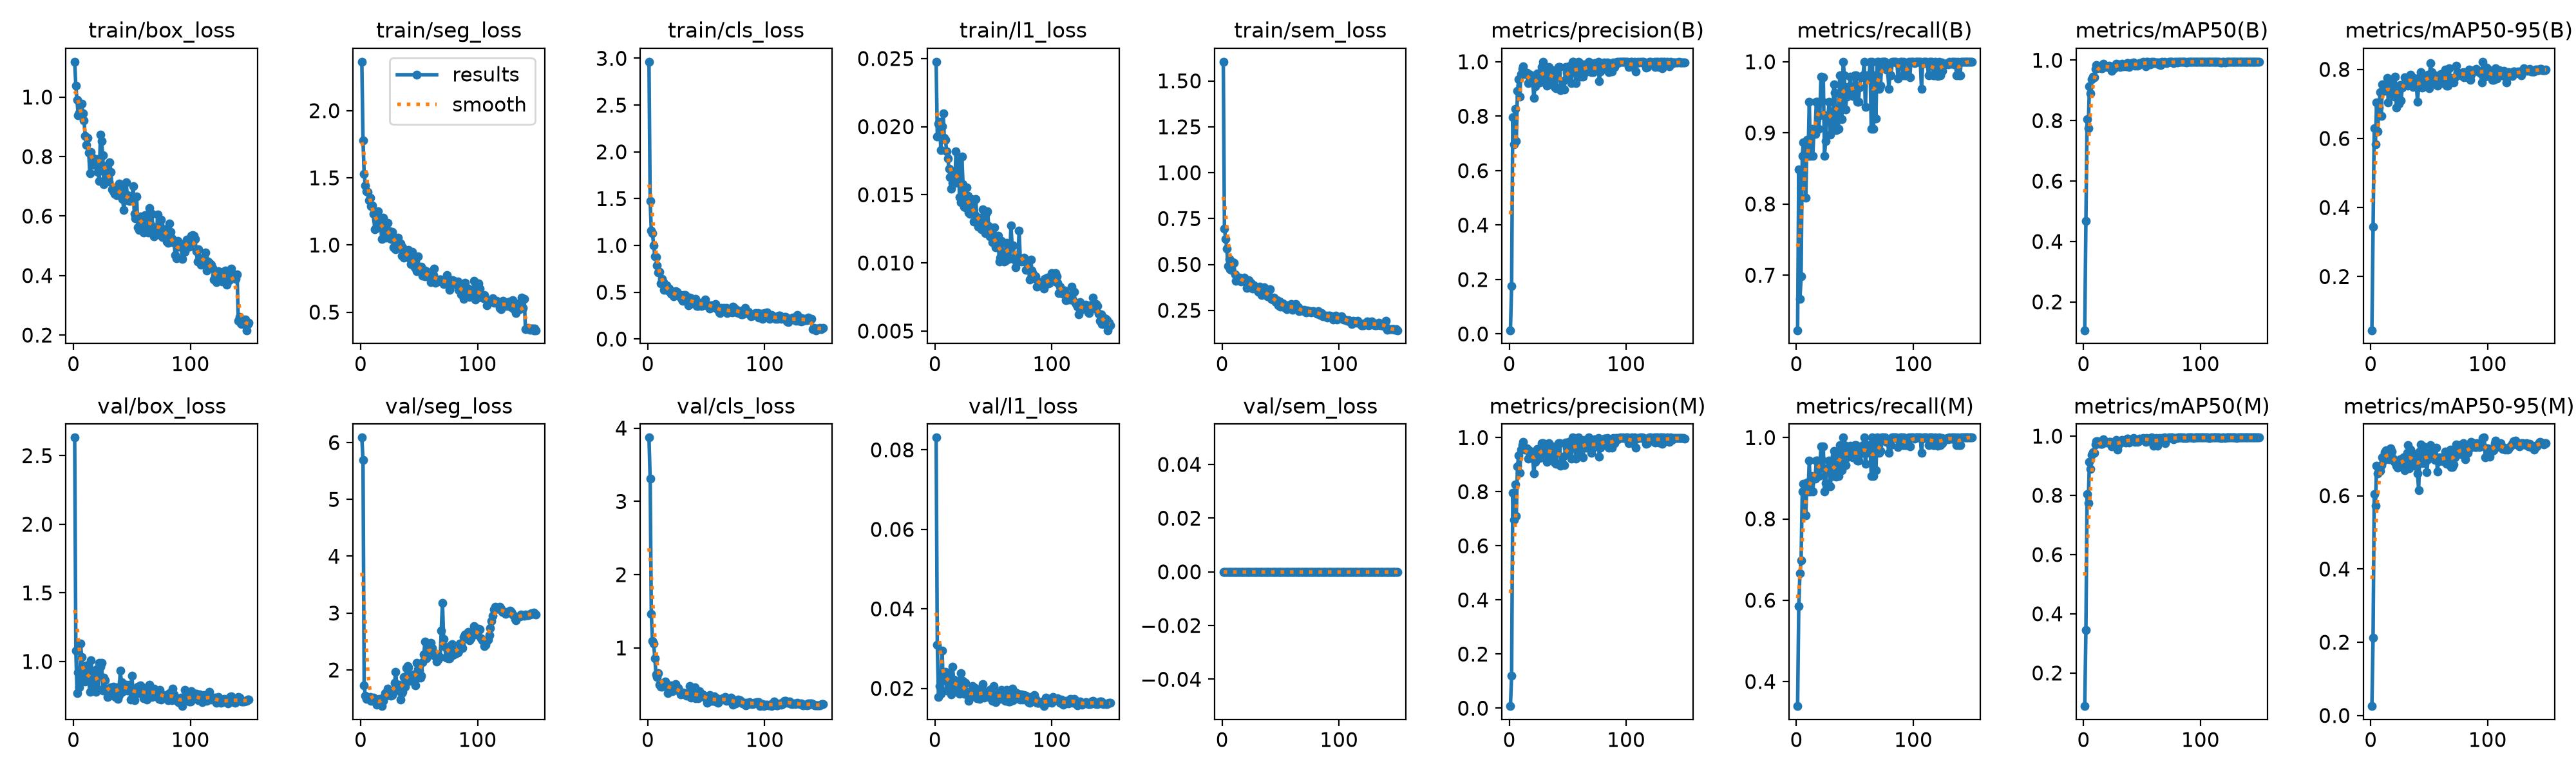

The data file committed next to this chart (first rows):
epoch, time, train/box_loss, train/seg_loss, train/cls_loss, train/l1_loss, train/sem_loss, metrics/precision(B), metrics/recall(B), metrics/mAP50(B), metrics/mAP50-95(B), metrics/precision(M), metrics/recall(M), metrics/mAP50(M), metrics/mAP50-95(M), val/box_loss, val/seg_loss, val/cls_loss, val/l1_loss, val/sem_loss, lr/pg0, lr/pg1, lr/pg2
1, 6.339, 1.119, 2.364, 2.963, 0.02476, 1.605, 0.01382, 0.6226, 0.1064, 0.04468, 0.00754, 0.3396, 0.08824, 0.02556, 2.632, 6.087, 3.871, 0.08309, 0, 0.0003272, 0.0003272, 0.06761
2, 11.75, 1.038, 1.78, 1.474, 0.01928, 0.6937, 0.1751, 0.8491, 0.4672, 0.3437, 0.1206, 0.5849, 0.3443, 0.213, 1.08, 5.691, 3.315, 0.0309, 0, 0.0006561, 0.0006561, 0.03461
3, 17.18, 0.99, 1.531, 1.157, 0.02023, 0.6383, 0.7969, 0.6663, 0.8053, 0.6303, 0.7969, 0.6663, 0.8053, 0.6047, 0.7684, 1.728, 1.464, 0.01777, 0, 0.0009807, 0.0009807, 0.001598
4, 22.54, 0.9396, 1.441, 1.129, 0.02035, 0.5854, 0.697, 0.6981, 0.7745, 0.5824, 0.697, 0.6981, 0.7745, 0.5724, 0.9207, 1.548, 1.097, 0.0206, 0, 0.0009802, 0.0009802, 0.0009802
5, 27.85, 0.9467, 1.402, 1.001, 0.01827, 0.4923, 0.8265, 0.8679, 0.9126, 0.7047, 0.8265, 0.8679, 0.9126, 0.6811, 0.8123, 1.491, 1.062, 0.01871, 0, 0.0009736, 0.0009736, 0.0009736
6, 33.17, 0.9462, 1.396, 0.883, 0.02004, 0.5306, 0.7091, 0.8868, 0.8898, 0.6208, 0.7091, 0.8868, 0.8898, 0.661, 1.129, 1.502, 0.8615, 0.02955, 0, 0.000967, 0.000967, 0.000967
7, 38.48, 0.9783, 1.334, 0.8779, 0.02099, 0.4747, 0.8931, 0.8679, 0.9378, 0.6903, 0.8931, 0.8679, 0.9378, 0.6771, 1.032, 1.511, 0.6406, 0.02255, 0, 0.0009604, 0.0009604, 0.0009604
8, 43.79, 0.9456, 1.352, 0.7857, 0.01916, 0.4714, 0.9346, 0.809, 0.9462, 0.7333, 0.9346, 0.809, 0.9462, 0.6686, 0.8823, 1.522, 0.6018, 0.02207, 0, 0.0009538, 0.0009538, 0.0009538
9, 49.15, 0.9205, 1.291, 0.7078, 0.01905, 0.5108, 0.8708, 0.8901, 0.9443, 0.6645, 0.8708, 0.8901, 0.9443, 0.6837, 0.9267, 1.452, 0.6531, 0.02421, 0, 0.0009472, 0.0009472, 0.0009472
10, 54.45, 0.8702, 1.294, 0.716, 0.01816, 0.5075, 0.9555, 0.8679, 0.9719, 0.7564, 0.9555, 0.8679, 0.9719, 0.704, 0.8526, 1.474, 0.5014, 0.01946, 0, 0.0009406, 0.0009406, 0.0009406
11, 59.73, 0.8394, 1.23, 0.5946, 0.01766, 0.4439, 0.9725, 0.9434, 0.9834, 0.753, 0.9725, 0.9434, 0.9834, 0.6963, 0.9698, 1.514, 0.4721, 0.02365, 0, 0.000934, 0.000934, 0.000934
12, 65.05, 0.8635, 1.118, 0.639, 0.01689, 0.4093, 0.9839, 0.8679, 0.9822, 0.7387, 0.9839, 0.8679, 0.9822, 0.7189, 0.9078, 1.489, 0.4701, 0.02184, 0, 0.0009274, 0.0009274, 0.0009274
13, 70.3, 0.8123, 1.186, 0.6107, 0.01627, 0.4294, 0.9551, 0.9057, 0.9752, 0.7545, 0.9551, 0.9057, 0.9752, 0.7244, 0.88, 1.428, 0.5282, 0.0217, 0, 0.0009208, 0.0009208, 0.0009208
14, 75.61, 0.7428, 1.124, 0.5242, 0.01544, 0.4241, 0.9567, 0.8679, 0.975, 0.7757, 0.9567, 0.8679, 0.975, 0.7197, 0.7767, 1.384, 0.4888, 0.01843, 0, 0.0009142, 0.0009142, 0.0009142
15, 80.96, 0.8157, 1.251, 0.5645, 0.01587, 0.4266, 0.9599, 0.9037, 0.9729, 0.705, 0.9599, 0.9037, 0.9729, 0.7056, 1.011, 1.412, 0.5411, 0.02543, 0, 0.0009076, 0.0009076, 0.0009076
16, 86.25, 0.7984, 1.178, 0.5737, 0.01672, 0.4074, 0.9225, 0.8989, 0.9738, 0.7357, 0.9225, 0.8989, 0.9738, 0.6994, 0.9018, 1.486, 0.4923, 0.02228, 0, 0.000901, 0.000901, 0.000901
17, 91.57, 0.7728, 1.174, 0.5207, 0.01585, 0.4174, 0.9542, 0.9434, 0.9882, 0.7621, 0.9542, 0.9434, 0.9882, 0.7299, 0.8465, 1.412, 0.3806, 0.02044, 0, 0.0008944, 0.0008944, 0.0008944
18, 96.86, 0.7772, 1.044, 0.5388, 0.01817, 0.4104, 0.9322, 0.9434, 0.9785, 0.7358, 0.9322, 0.9434, 0.9785, 0.7204, 0.7956, 1.364, 0.4671, 0.02013, 0, 0.0008878, 0.0008878, 0.0008878
19, 102.2, 0.7877, 1.204, 0.5149, 0.0164, 0.4283, 0.9492, 0.9057, 0.9809, 0.7433, 0.9492, 0.9057, 0.9809, 0.702, 0.7789, 1.46, 0.4827, 0.01948, 0, 0.0008812, 0.0008812, 0.0008812
20, 107.5, 0.7917, 1.137, 0.4828, 0.01741, 0.4188, 0.9339, 0.9245, 0.9785, 0.7203, 0.9339, 0.9245, 0.9785, 0.6932, 0.9409, 1.526, 0.4866, 0.02192, 0, 0.0008746, 0.0008746, 0.0008746
21, 112.8, 0.7478, 1.08, 0.4764, 0.01481, 0.3723, 0.8664, 0.9788, 0.9776, 0.7792, 0.8664, 0.9788, 0.9776, 0.6935, 0.7978, 1.588, 0.4054, 0.01857, 0, 0.000868, 0.000868, 0.000868
22, 118.1, 0.7188, 1.054, 0.4593, 0.01443, 0.3926, 0.9092, 0.9444, 0.9813, 0.6902, 0.9092, 0.9444, 0.9813, 0.6812, 0.9892, 1.546, 0.4495, 0.02376, 0, 0.0008614, 0.0008614, 0.0008614
23, 123.5, 0.8727, 1.166, 0.4695, 0.01779, 0.4128, 0.9284, 0.9784, 0.9798, 0.7437, 0.9284, 0.9784, 0.9798, 0.6772, 0.9597, 1.677, 0.4266, 0.02041, 0, 0.0008548, 0.0008548, 0.0008548
24, 128.8, 0.8523, 1.102, 0.5128, 0.01577, 0.4023, 0.9574, 0.8679, 0.965, 0.7, 0.9574, 0.8679, 0.965, 0.6809, 0.9879, 1.622, 0.5085, 0.0219, 0, 0.0008482, 0.0008482, 0.0008482
25, 134.1, 0.8047, 1.101, 0.5042, 0.0141, 0.3954, 0.9401, 0.8885, 0.9752, 0.7551, 0.9401, 0.8885, 0.9752, 0.6999, 0.7877, 1.605, 0.4325, 0.01864, 0, 0.0008416, 0.0008416, 0.0008416
26, 139.5, 0.7068, 1.043, 0.4622, 0.01408, 0.3698, 0.9245, 0.9245, 0.9731, 0.7103, 0.9245, 0.9245, 0.9731, 0.6955, 0.8828, 1.543, 0.4513, 0.02143, 0, 0.000835, 0.000835, 0.000835
27, 144.8, 0.7687, 1.099, 0.456, 0.01552, 0.386, 0.9373, 0.9245, 0.9801, 0.7479, 0.9373, 0.9245, 0.9801, 0.6845, 0.8615, 1.555, 0.4099, 0.01911, 0, 0.0008284, 0.0008284, 0.0008284
28, 150.1, 0.7292, 0.9845, 0.4685, 0.01492, 0.3729, 0.9803, 0.9434, 0.9878, 0.7571, 0.9803, 0.9434, 0.9878, 0.7055, 0.7966, 1.599, 0.3653, 0.01822, 0, 0.0008218, 0.0008218, 0.0008218
29, 155.4, 0.7294, 1.055, 0.4244, 0.01368, 0.3667, 1, 0.8978, 0.9865, 0.7774, 0.979, 0.8799, 0.9539, 0.6698, 0.7388, 1.774, 0.3742, 0.01679, 0, 0.0008152, 0.0008152, 0.0008152
30, 160.7, 0.7167, 0.9692, 0.4093, 0.0136, 0.3624, 0.9801, 0.9303, 0.9853, 0.7757, 0.9604, 0.9145, 0.971, 0.693, 0.7857, 1.964, 0.3887, 0.01771, 0, 0.0008086, 0.0008086, 0.0008086
31, 166.1, 0.7808, 1.038, 0.4731, 0.01469, 0.3513, 0.9492, 0.9057, 0.9786, 0.7718, 0.9492, 0.9057, 0.9786, 0.7169, 0.7488, 1.718, 0.3825, 0.01826, 0, 0.000802, 0.000802, 0.000802
32, 171.6, 0.7488, 1.056, 0.4689, 0.01463, 0.3796, 0.9112, 0.9678, 0.9848, 0.7532, 0.9112, 0.9678, 0.9848, 0.7383, 0.8124, 1.703, 0.3873, 0.02055, 0, 0.0007954, 0.0007954, 0.0007954
33, 176.9, 0.6902, 0.984, 0.4016, 0.01304, 0.3684, 0.9441, 0.9565, 0.9877, 0.778, 0.9441, 0.9565, 0.9877, 0.6756, 0.7773, 1.743, 0.347, 0.01861, 0, 0.0007888, 0.0007888, 0.0007888
34, 182.2, 0.6823, 1.01, 0.4142, 0.01349, 0.3347, 0.9795, 0.9035, 0.9805, 0.7853, 0.9795, 0.9035, 0.9805, 0.7251, 0.8172, 1.48, 0.3602, 0.0201, 0, 0.0007822, 0.0007822, 0.0007822
35, 187.5, 0.6755, 0.9201, 0.3567, 0.01469, 0.3575, 0.96, 0.9049, 0.9808, 0.7711, 0.96, 0.9049, 0.9808, 0.7026, 0.7777, 1.592, 0.3705, 0.01842, 0, 0.0007756, 0.0007756, 0.0007756
36, 192.8, 0.6936, 0.9804, 0.4416, 0.01293, 0.3749, 0.9302, 0.9057, 0.9787, 0.749, 0.9302, 0.9057, 0.9787, 0.6966, 0.7412, 1.615, 0.4788, 0.01757, 0, 0.000769, 0.000769, 0.000769
37, 198.2, 0.6704, 0.9051, 0.437, 0.01266, 0.338, 0.9681, 0.9811, 0.9907, 0.7756, 0.9681, 0.9811, 0.9907, 0.7027, 0.8118, 1.87, 0.32, 0.01868, 0, 0.0007624, 0.0007624, 0.0007624
38, 203.5, 0.6978, 0.9387, 0.3817, 0.01333, 0.3421, 0.9549, 0.9811, 0.9914, 0.7718, 0.9549, 0.9811, 0.9914, 0.7137, 0.7268, 1.702, 0.3634, 0.01739, 0, 0.0007558, 0.0007558, 0.0007558
39, 208.8, 0.7097, 0.92, 0.3986, 0.01279, 0.3255, 0.9069, 0.9194, 0.9783, 0.7582, 0.9069, 0.9194, 0.9783, 0.6804, 0.757, 2.029, 0.3772, 0.01809, 0, 0.0007492, 0.0007492, 0.0007492
40, 214, 0.671, 0.9485, 0.4112, 0.01247, 0.3281, 0.9033, 1, 0.9872, 0.7063, 0.9033, 1, 0.9872, 0.6607, 0.935, 2.072, 0.4592, 0.01997, 0, 0.0007426, 0.0007426, 0.0007426
41, 219.3, 0.6966, 0.9611, 0.426, 0.01392, 0.3635, 0.9581, 0.9811, 0.9898, 0.7488, 0.9581, 0.9811, 0.9898, 0.6159, 0.8502, 2.046, 0.3099, 0.02104, 0, 0.000736, 0.000736, 0.000736
42, 224.7, 0.6576, 0.8989, 0.3523, 0.01275, 0.3107, 0.9802, 0.9327, 0.9894, 0.7766, 0.9802, 0.9327, 0.9894, 0.7212, 0.7779, 1.805, 0.3431, 0.01763, 0, 0.0007294, 0.0007294, 0.0007294
43, 230, 0.6197, 0.8578, 0.3536, 0.01216, 0.3104, 0.9806, 0.9511, 0.9925, 0.7917, 0.9806, 0.9511, 0.9925, 0.7393, 0.7999, 1.813, 0.312, 0.0185, 0, 0.0007228, 0.0007228, 0.0007228
44, 235.3, 0.6534, 0.9466, 0.3855, 0.01371, 0.3181, 0.895, 0.9649, 0.9809, 0.7473, 0.895, 0.9649, 0.9809, 0.6896, 0.8015, 1.876, 0.4119, 0.0192, 0, 0.0007162, 0.0007162, 0.0007162
45, 240.6, 0.7132, 0.8667, 0.364, 0.01379, 0.3103, 0.9101, 0.9545, 0.9832, 0.7761, 0.9101, 0.9545, 0.9832, 0.7353, 0.8288, 1.917, 0.3534, 0.01876, 0, 0.0007096, 0.0007096, 0.0007096
46, 245.8, 0.6707, 0.8348, 0.3534, 0.0127, 0.2945, 0.9285, 0.9795, 0.981, 0.7592, 0.9285, 0.9795, 0.981, 0.6884, 0.7878, 1.796, 0.3516, 0.01778, 0, 0.000703, 0.000703, 0.000703
47, 251.2, 0.6602, 0.8472, 0.3634, 0.01195, 0.3052, 0.8974, 0.9623, 0.9835, 0.7724, 0.8974, 0.9623, 0.9835, 0.7179, 0.8194, 1.73, 0.367, 0.01962, 0, 0.0006964, 0.0006964, 0.0006964
48, 256.5, 0.6503, 0.8047, 0.3934, 0.01194, 0.2764, 0.9806, 0.952, 0.9911, 0.7639, 0.9806, 0.952, 0.9911, 0.6645, 0.8304, 2.129, 0.3467, 0.01974, 0, 0.0006898, 0.0006898, 0.0006898
49, 261.8, 0.6533, 0.915, 0.4246, 0.0115, 0.297, 0.9619, 0.952, 0.99, 0.7854, 0.9619, 0.952, 0.99, 0.6991, 0.7212, 2.007, 0.3181, 0.0169, 0, 0.0006832, 0.0006832, 0.0006832
50, 267.1, 0.652, 0.8151, 0.3652, 0.01169, 0.2715, 0.9417, 0.9811, 0.9917, 0.7446, 0.9417, 0.9811, 0.9917, 0.7079, 0.8972, 1.986, 0.3381, 0.02064, 0, 0.0006766, 0.0006766, 0.0006766
51, 272.3, 0.7013, 0.832, 0.3688, 0.01261, 0.2861, 0.9834, 0.9811, 0.9945, 0.8182, 0.9834, 0.9811, 0.9945, 0.7385, 0.7524, 1.863, 0.2535, 0.01743, 0, 0.00067, 0.00067, 0.00067
52, 277.6, 0.6083, 0.8375, 0.3469, 0.01112, 0.2889, 0.9702, 0.9434, 0.9912, 0.7913, 0.9702, 0.9434, 0.9912, 0.7234, 0.7178, 1.904, 0.2853, 0.01653, 0, 0.0006634, 0.0006634, 0.0006634
53, 282.9, 0.5916, 0.7695, 0.3256, 0.01144, 0.2663, 0.9216, 0.9434, 0.9804, 0.7638, 0.9216, 0.9434, 0.9804, 0.7093, 0.7765, 2.141, 0.3591, 0.0178, 0, 0.0006568, 0.0006568, 0.0006568
54, 288.2, 0.666, 0.8134, 0.359, 0.01198, 0.2744, 1, 0.9634, 0.9945, 0.7752, 1, 0.9634, 0.9945, 0.7121, 0.7692, 2.273, 0.2808, 0.01789, 0, 0.0006502, 0.0006502, 0.0006502
55, 293.5, 0.5622, 0.7644, 0.3612, 0.01009, 0.2576, 1, 0.979, 0.9941, 0.7832, 0.9807, 0.9603, 0.9826, 0.6973, 0.8148, 2.494, 0.2819, 0.01894, 0, 0.0006436, 0.0006436, 0.0006436
56, 298.8, 0.5535, 0.8025, 0.3501, 0.0104, 0.2776, 0.9628, 0.9778, 0.9923, 0.7763, 0.9628, 0.9778, 0.9923, 0.731, 0.7715, 2.204, 0.2892, 0.01737, 0, 0.000637, 0.000637, 0.000637
57, 304.1, 0.5983, 0.7886, 0.3376, 0.01159, 0.2685, 0.9223, 0.9811, 0.9868, 0.7524, 0.9223, 0.9811, 0.9868, 0.6654, 0.825, 2.339, 0.3368, 0.01966, 0, 0.0006304, 0.0006304, 0.0006304
58, 309.3, 0.5834, 0.7648, 0.3755, 0.01058, 0.2649, 0.9788, 1, 0.9948, 0.7658, 0.9788, 1, 0.9948, 0.6946, 0.7684, 2.368, 0.2703, 0.01757, 0, 0.0006238, 0.0006238, 0.0006238
59, 314.6, 0.5683, 0.7671, 0.3265, 0.01011, 0.2837, 1, 0.9362, 0.9902, 0.7772, 1, 0.9362, 0.9902, 0.7051, 0.7877, 2.448, 0.3171, 0.01869, 0, 0.0006172, 0.0006172, 0.0006172
60, 319.9, 0.5444, 0.7221, 0.3133, 0.01015, 0.251, 0.9966, 0.9811, 0.9941, 0.7862, 0.9774, 0.9623, 0.9679, 0.7015, 0.7334, 2.471, 0.2547, 0.01687, 0, 0.0006106, 0.0006106, 0.0006106
... 90 more rows
